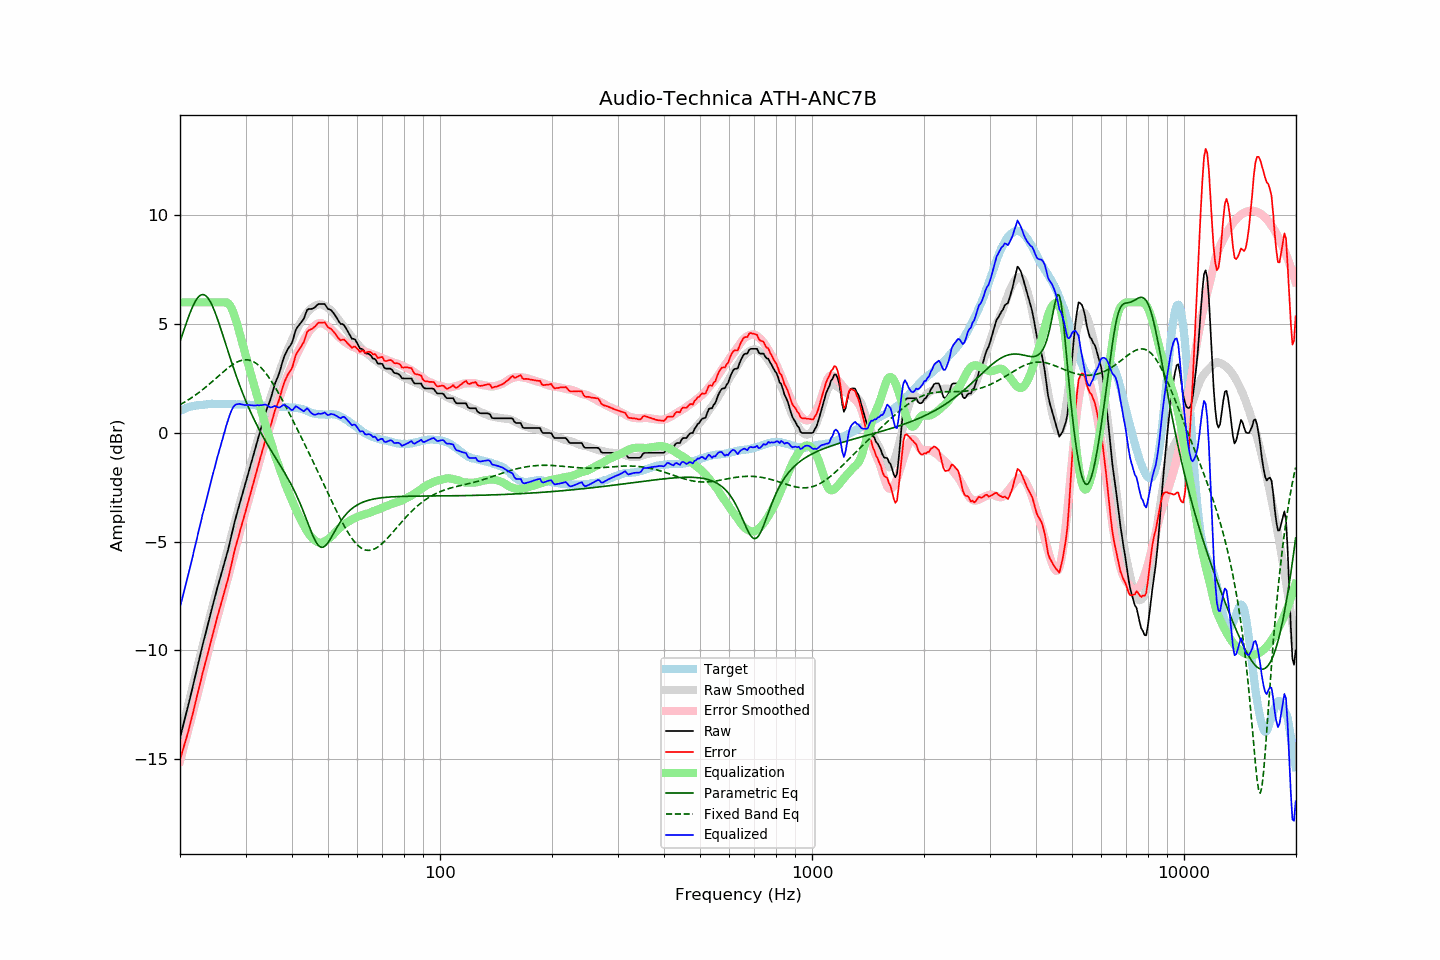

The table this chart was drawn from, first rows:
frequency, raw, error, smoothed, error_smoothed, equalization, parametric_eq, fixed_band_eq, equalized_raw, equalized_smoothed, target
20.00, -14.01, -15.02, -14.05, -15.08, 6.00, 4.20, 1.30, -8.01, -8.05, 1.01
20.20, -13.72, -14.77, -13.75, -14.81, 6.00, 4.42, 1.34, -7.72, -7.75, 1.05
20.40, -13.43, -14.51, -13.44, -14.53, 6.00, 4.64, 1.38, -7.43, -7.44, 1.08
20.61, -13.15, -14.26, -13.14, -14.25, 6.00, 4.85, 1.42, -7.15, -7.14, 1.11
20.81, -12.86, -14.01, -12.83, -13.97, 6.00, 5.07, 1.47, -6.86, -6.83, 1.15
21.02, -12.58, -13.77, -12.53, -13.69, 6.00, 5.27, 1.51, -6.58, -6.53, 1.19
21.23, -12.27, -13.46, -12.23, -13.41, 6.00, 5.47, 1.56, -6.27, -6.23, 1.20
21.44, -11.95, -13.17, -11.92, -13.13, 6.00, 5.65, 1.61, -5.95, -5.92, 1.22
21.66, -11.65, -12.89, -11.62, -12.85, 6.00, 5.82, 1.66, -5.65, -5.62, 1.24
21.87, -11.33, -12.58, -11.32, -12.56, 6.00, 5.98, 1.71, -5.33, -5.32, 1.25
22.09, -11.02, -12.29, -11.02, -12.28, 6.00, 6.11, 1.76, -5.02, -5.02, 1.27
22.31, -10.70, -11.97, -10.72, -11.99, 6.00, 6.21, 1.81, -4.70, -4.72, 1.27
22.54, -10.40, -11.68, -10.41, -11.69, 6.00, 6.29, 1.87, -4.40, -4.41, 1.28
22.76, -10.08, -11.37, -10.10, -11.39, 6.00, 6.34, 1.93, -4.08, -4.10, 1.29
22.99, -9.77, -11.05, -9.79, -11.09, 6.00, 6.36, 1.99, -3.77, -3.79, 1.29
23.22, -9.49, -10.78, -9.49, -10.80, 6.00, 6.35, 2.04, -3.49, -3.49, 1.30
23.45, -9.19, -10.50, -9.19, -10.50, 6.00, 6.31, 2.11, -3.19, -3.19, 1.31
23.69, -8.91, -10.23, -8.90, -10.21, 6.00, 6.23, 2.17, -2.91, -2.90, 1.32
23.92, -8.61, -9.94, -8.60, -9.93, 6.00, 6.14, 2.23, -2.61, -2.60, 1.33
24.16, -8.32, -9.66, -8.32, -9.64, 6.00, 6.01, 2.29, -2.32, -2.32, 1.33
24.40, -8.03, -9.38, -8.04, -9.36, 6.00, 5.86, 2.36, -2.03, -2.04, 1.34
24.65, -7.75, -9.08, -7.76, -9.09, 6.00, 5.69, 2.42, -1.75, -1.76, 1.33
24.89, -7.45, -8.78, -7.49, -8.82, 6.00, 5.50, 2.49, -1.45, -1.49, 1.33
25.14, -7.18, -8.52, -7.22, -8.55, 6.00, 5.30, 2.55, -1.18, -1.22, 1.33
25.39, -6.92, -8.25, -6.95, -8.28, 6.00, 5.09, 2.62, -0.92, -0.95, 1.33
25.65, -6.67, -8.00, -6.67, -8.01, 6.00, 4.87, 2.68, -0.67, -0.67, 1.33
25.91, -6.41, -7.73, -6.40, -7.73, 6.00, 4.65, 2.75, -0.41, -0.40, 1.32
26.16, -6.13, -7.46, -6.12, -7.45, 6.00, 4.42, 2.81, -0.13, -0.12, 1.33
26.43, -5.88, -7.21, -5.84, -7.17, 6.00, 4.19, 2.88, 0.12, 0.16, 1.33
26.69, -5.62, -6.95, -5.56, -6.88, 6.00, 3.95, 2.94, 0.38, 0.44, 1.33
26.96, -5.35, -6.68, -5.28, -6.60, 5.96, 3.72, 2.99, 0.61, 0.68, 1.33
27.23, -5.04, -6.37, -5.00, -6.32, 5.88, 3.49, 3.05, 0.84, 0.88, 1.33
27.50, -4.72, -6.05, -4.71, -6.04, 5.74, 3.27, 3.10, 1.03, 1.03, 1.33
27.77, -4.39, -5.71, -4.43, -5.75, 5.57, 3.05, 3.15, 1.17, 1.13, 1.32
28.05, -4.08, -5.40, -4.15, -5.47, 5.36, 2.83, 3.20, 1.27, 1.21, 1.32
28.33, -3.81, -5.12, -3.87, -5.18, 5.13, 2.62, 3.24, 1.31, 1.26, 1.31
28.62, -3.56, -4.87, -3.58, -4.90, 4.88, 2.41, 3.28, 1.32, 1.30, 1.31
28.90, -3.28, -4.60, -3.31, -4.62, 4.62, 2.21, 3.31, 1.34, 1.31, 1.31
29.19, -3.03, -4.33, -3.03, -4.34, 4.34, 2.01, 3.33, 1.32, 1.31, 1.30
29.48, -2.76, -4.08, -2.76, -4.07, 4.07, 1.82, 3.35, 1.30, 1.31, 1.31
29.78, -2.51, -3.82, -2.49, -3.79, 3.79, 1.64, 3.36, 1.29, 1.30, 1.31
30.08, -2.24, -3.55, -2.23, -3.53, 3.53, 1.46, 3.36, 1.29, 1.30, 1.31
30.38, -1.98, -3.28, -1.97, -3.26, 3.26, 1.28, 3.36, 1.28, 1.30, 1.30
30.68, -1.72, -3.01, -1.71, -3.00, 3.00, 1.11, 3.35, 1.28, 1.29, 1.30
30.99, -1.46, -2.75, -1.45, -2.73, 2.73, 0.95, 3.33, 1.28, 1.29, 1.29
31.30, -1.20, -2.48, -1.18, -2.47, 2.47, 0.79, 3.30, 1.27, 1.28, 1.29
31.61, -0.94, -2.22, -0.92, -2.20, 2.20, 0.63, 3.26, 1.26, 1.28, 1.28
31.93, -0.67, -1.94, -0.66, -1.93, 1.93, 0.48, 3.22, 1.26, 1.28, 1.27
32.24, -0.40, -1.66, -0.40, -1.68, 1.68, 0.33, 3.16, 1.27, 1.27, 1.26
32.57, -0.15, -1.41, -0.15, -1.42, 1.42, 0.19, 3.10, 1.27, 1.27, 1.26
32.89, 0.12, -1.14, 0.11, -1.16, 1.16, 0.05, 3.03, 1.27, 1.26, 1.26
33.22, 0.38, -0.88, 0.36, -0.90, 0.90, -0.09, 2.96, 1.28, 1.26, 1.26
33.55, 0.64, -0.62, 0.60, -0.65, 0.65, -0.22, 2.87, 1.29, 1.25, 1.26
33.89, 0.89, -0.36, 0.84, -0.41, 0.41, -0.35, 2.78, 1.31, 1.25, 1.25
34.23, 1.10, -0.15, 1.07, -0.17, 0.17, -0.48, 2.69, 1.28, 1.25, 1.25
34.57, 1.29, 0.05, 1.31, 0.07, -0.07, -0.60, 2.58, 1.23, 1.24, 1.24
34.92, 1.48, 0.24, 1.54, 0.30, -0.30, -0.73, 2.47, 1.18, 1.24, 1.24
35.27, 1.72, 0.48, 1.77, 0.54, -0.54, -0.85, 2.36, 1.18, 1.23, 1.24
35.62, 1.98, 0.76, 2.00, 0.78, -0.78, -0.97, 2.24, 1.21, 1.23, 1.22
35.97, 2.25, 1.02, 2.23, 1.00, -1.00, -1.09, 2.12, 1.24, 1.22, 1.22
... 635 more rows
